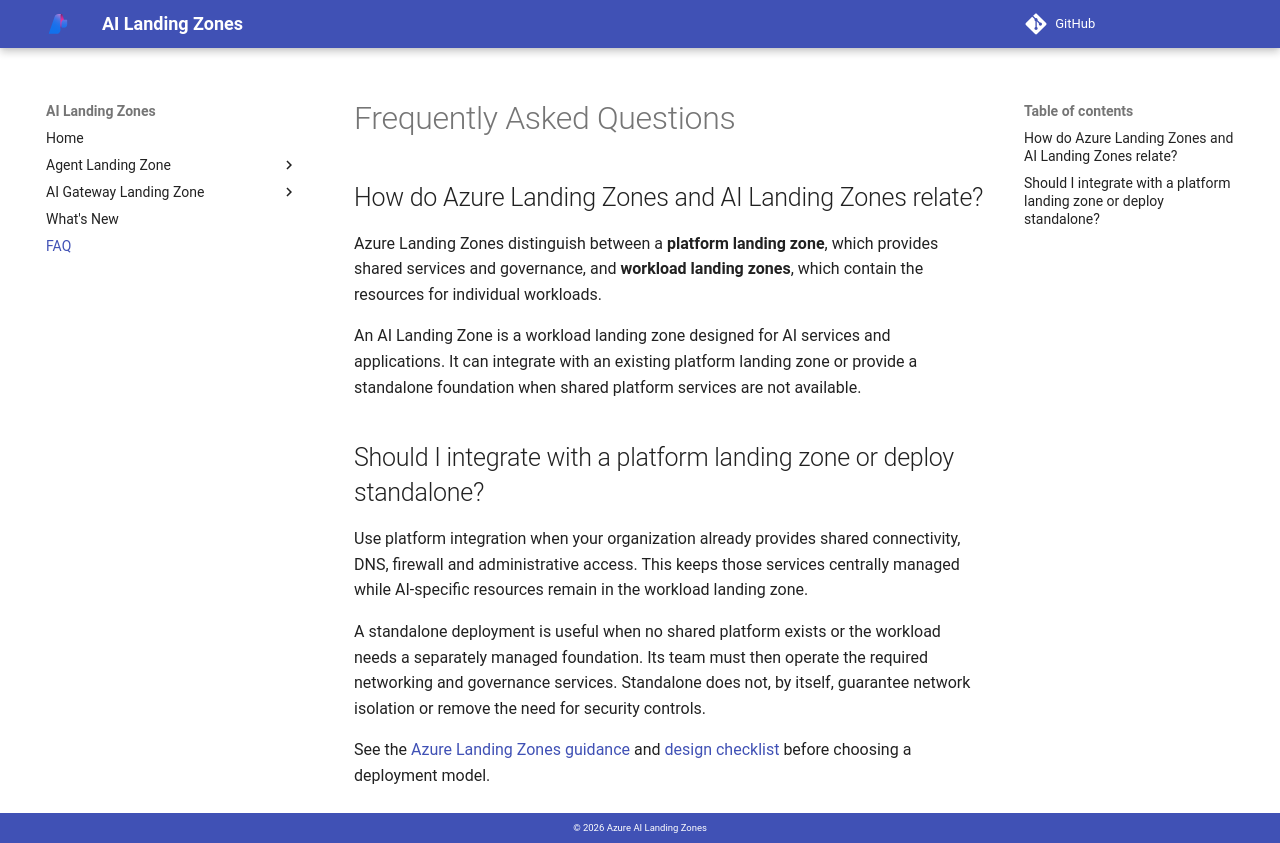

repository: lazyhacker6/triage-azure-v0c80bd9-b92d14 · page: architecture/faq/index.html · generator: mkdocs

# Frequently Asked Questions

## How do Azure Landing Zones and AI Landing Zones relate?

Azure Landing Zones distinguish between a **platform landing zone**, which
provides shared services and governance, and **workload landing zones**, which
contain the resources for individual workloads.

An AI Landing Zone is a workload landing zone designed for AI services and
applications. It can integrate with an existing platform landing zone or provide
a standalone foundation when shared platform services are not available.

## Should I integrate with a platform landing zone or deploy standalone?

Use platform integration when your organization already provides shared
connectivity, DNS, firewall and administrative access. This keeps those services
centrally managed while AI-specific resources remain in the workload landing zone.

A standalone deployment is useful when no shared platform exists or the workload
needs a separately managed foundation. Its team must then operate the required
networking and governance services. Standalone does not, by itself, guarantee
network isolation or remove the need for security controls.

See the [Azure Landing Zones guidance](https://learn.microsoft.com/en-us/azure/cloud-adoption-framework/ready/landing-zone/) and
[design checklist](design-checklist.md) before choosing a deployment model.
